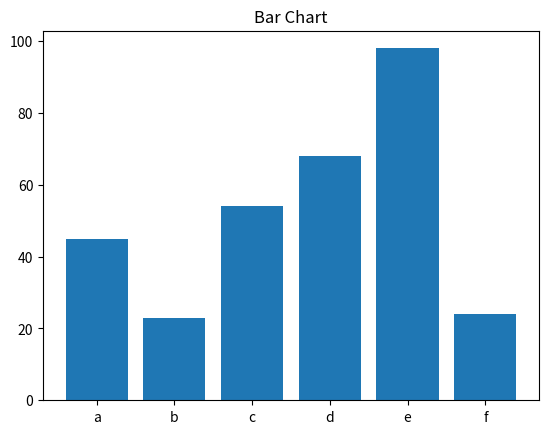

Write the Python code that produced this figure.
import matplotlib.pyplot as plt

x = [45,23,54,68,98,24]
y = ["a","b","c","d","e","f"]

plt.bar(y,x)
plt.title("Bar Chart")
plt.show()

# x = [23,45,65,23,78]
# y = ['pen','pencil','calculator','books','eraser']

# clr = ['r','p','b','y','c']
# plt.pie(x,labels=y,colors=clr)

# plt.title("Pie Chart")
# plt.show()

# import matplotlib.pyplot as plt
# # Sample data
# hours = [1, 2, 3, 4, 5, 6, 7, 8]
# scores = [35, 40, 50, 55, 65, 70, 75, 85]
# # Create scatter plot
# plt.scatter(hours, scores)
# # Labels and title
# plt.xlabel("Study Hours") 
# plt.ylabel("Exam Scores")
# plt.title("Study Hours vs Exam Scores")
# #Show grid for better readability
# plt.grid()
# # Display plot
# plt.show()


#Create an area plot
# import numpy as np
# import matplotlib.pyplot as plt
# #create data
# x = range(1,6)
# y = [1,4,6,2,4]
# #area plot
# plt.fill_between(x,y)
# plt.title('Area plot')
# plt.show()

# Stacked bar graph
# import matplotlib.pyplot as plt
# import numpy as np
# # Data
# months = ['Jan', 'Feb', 'Mar']
# pencil = [50, 60, 70]
# pen = [30, 40, 50]
# # X-axis positions
# x = np.arange(len(months))
# # Stacked bar graph
# plt.bar(x, pencil, label='Pencil')
# plt.bar(x, pen, bottom=pencil, label='Pen') # stacked on top
# # Labels and title
# plt.xlabel("Months")
# plt.ylabel("Sales")
# plt.title("Monthly Stationary Sales")
# # X-axis ticks
# plt.xticks(x, months)
# # Legend
# # plt.legend()
# plt.show()


#Calling the function
# lst=[10,11,12,13,14]
# print(lst,id(lst))
# def modify(lst):
#     lst.append(15)
#     print(lst,id(lst))
# modify(lst)
# print(lst,id(lst))

# [10, 11, 12, 13, 14] 132528603843392
# [10, 11, 12, 13, 14, 15] 132528603843392
# [10, 11, 12, 13, 14, 15] 132528603843392




# Program to pass an integer to a fucnction and modify it.

# def modify(a):
#     a=16
#     print('The value of a inside the function is',a, id(a))

# #Calling the function
# a=7
# modify(a)
# print('The value of a outside the function is',a,id(a))

# Output:
# The value of a inside the function is 16 <68571360>
# The value of a outside the function is 7 <68571120>
